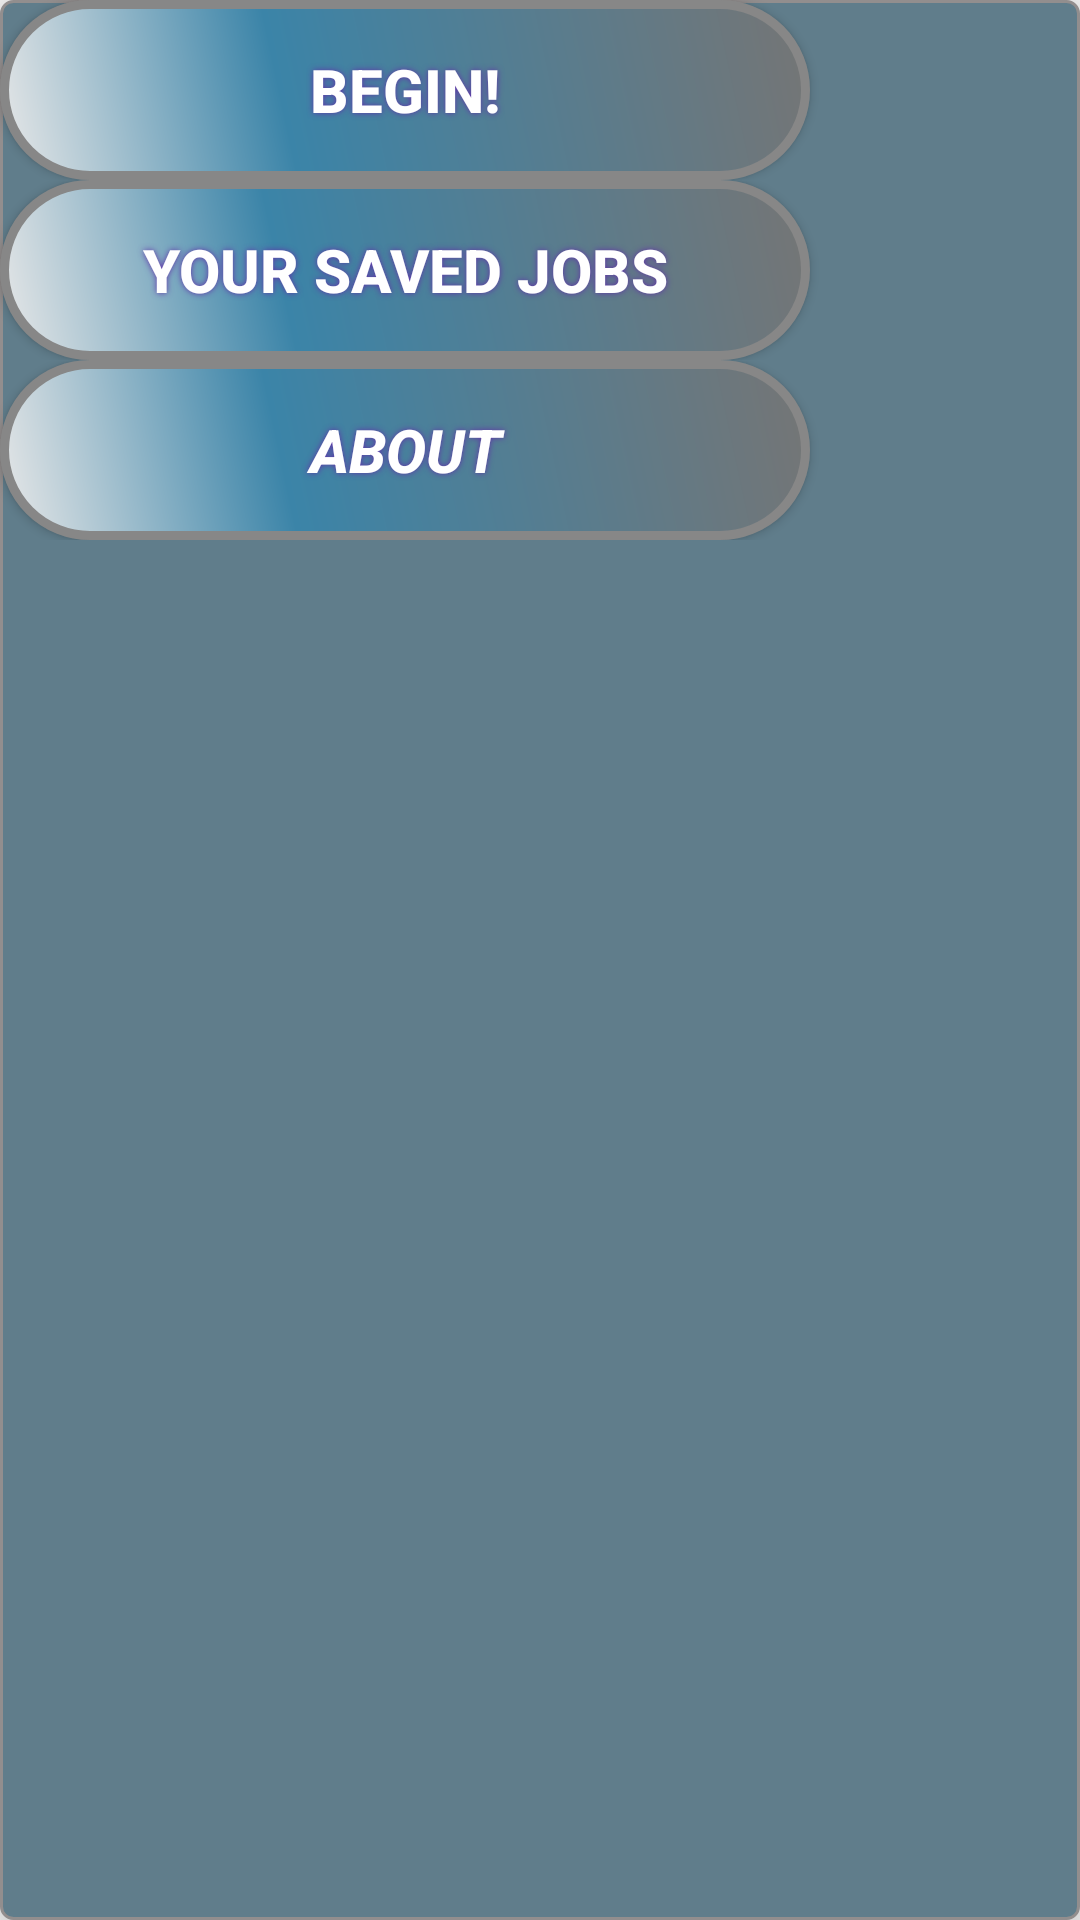

This screen was rendered from an Android layout file. Write that file and the resources it references.
<!-- AndroidManifest.xml: application theme AppTheme -->
<!-- res/layout/fragment_main.xml -->
<?xml version="1.0" encoding="utf-8"?>

<TableLayout xmlns:android="http://schemas.android.com/apk/res/android"
    android:layout_width="fill_parent"
    android:layout_height="fill_parent"
    xmlns:tools="http://schemas.android.com/tools"
    xmlns:app="http://schemas.android.com/apk/res-auto"
    android:background="@drawable/menu_background"
    android:elevation="15dp"
    android:orientation="vertical"
    tools:context=".QuestActivity"
    android:baselineAligned="false"
    android:showDividers="end"
    android:focusable="true"
    android:measureAllChildren="false">


    <TableRow
        android:layout_width="match_parent"
        android:layout_height="match_parent">

        <Button
            android:id="@+id/begin_button"
            android:text="Begin!"
            android:textColor="#FFFFFF"
            android:textSize="20sp"
            android:background="@drawable/buttonshape"
            android:shadowColor="#6031A8"
            android:shadowDx="0"
            android:shadowDy="0"
            android:shadowRadius="5"
            android:layout_column="0"
            android:textStyle="normal|bold"
            android:elevation="10dp"
            android:layout_weight="0"
            android:layout_span="0" />
    </TableRow>


    <TableRow
        android:layout_width="match_parent"
        android:layout_height="match_parent">

        <Button
            android:id="@+id/button4"
            android:text="Your Saved Jobs"
            android:textColor="#FFFFFF"
            android:textSize="20sp"
            android:background="@drawable/buttonshape"
            android:shadowColor="#6031A8"
            android:shadowDx="0"
            android:shadowDy="0"
            android:shadowRadius="5"
            android:layout_column="0"
            android:textStyle="bold"
            android:elevation="10dp" />
    </TableRow>

    <TableRow
        android:layout_width="match_parent"
        android:layout_height="match_parent">

        <Button
            android:id="@+id/about_btn"
            android:text="About"
            android:textColor="#FFFFFF"
            android:textSize="20sp"
            android:background="@drawable/buttonshape"
            android:shadowColor="#6031A8"
            android:shadowDx="0"
            android:shadowDy="0"
            android:shadowRadius="5"
            android:layout_column="0"
            android:textStyle="bold|italic"
            android:padding="0dp"
            android:elevation="10dp" />
    </TableRow>



    <TableRow
        android:layout_width="match_parent"
        android:layout_height="match_parent">

    </TableRow>

</TableLayout>
<!-- resources referenced by this layout -->
<resources>
  <!-- drawable buttonshape (drawable-xhdpi) -->
  <?xml version="1.0" encoding="utf-8"?>
  
  <shape xmlns:android="http://schemas.android.com/apk/res/android" android:shape="rectangle" >
      <corners
          android:radius="49dp"
          />
      <gradient
          android:angle="45"
          android:centerX="35%"
          android:centerColor="#3B84A8"
          android:startColor="#E8E8E8"
          android:endColor="#757575"
          android:type="linear"
          />
      <padding
          android:left="0dp"
          android:top="0dp"
          android:right="0dp"
          android:bottom="0dp"
          />
      <size
          android:width="270dp"
          android:height="60dp"
          />
      <stroke
          android:width="3dp"
          android:color="#878787"
          />
  </shape>
  <!-- drawable menu_background (drawable) -->
  <?xml version="1.0" encoding="utf-8"?>
  
  <shape
      xmlns:android="http://schemas.android.com/apk/res/android"
    android:shape="rectangle"
      android:icon="@drawable/signposts"
      android:layout_height="wrap_content"
      android:layout_width="wrap_content">
  
      <stroke
          android:width="@dimen/stroke_width"
          android:icon="@drawable/signposts"
          android:color="@color/colorAccent"/>
      <solid android:color="@color/colorPrimary"/>
  
      <corners android:radius="@dimen/corner_radius"/>
  </shape>
  <style name="AppTheme" parent="Theme.AppCompat.Light.DarkActionBar">
          
          <item name="colorPrimary">@color/colorPrimary</item>
          <item name="colorPrimaryDark">@color/colorAccent</item>
          <item name="colorAccent">@color/colorAccent</item>
          <item name="android:actionMenuTextColor">@color/bg_screen6</item>
      </style>
  <!-- drawable signposts: png bitmap (drawable, 192963 bytes) -->
  <dimen name="stroke_width">1dp</dimen>
  <color name="colorAccent">#928e8e</color>
  <color name="colorPrimary">#607D8B</color>
  <dimen name="corner_radius">4dp</dimen>
  <color name="bg_screen6">#512DA8</color>
</resources>
